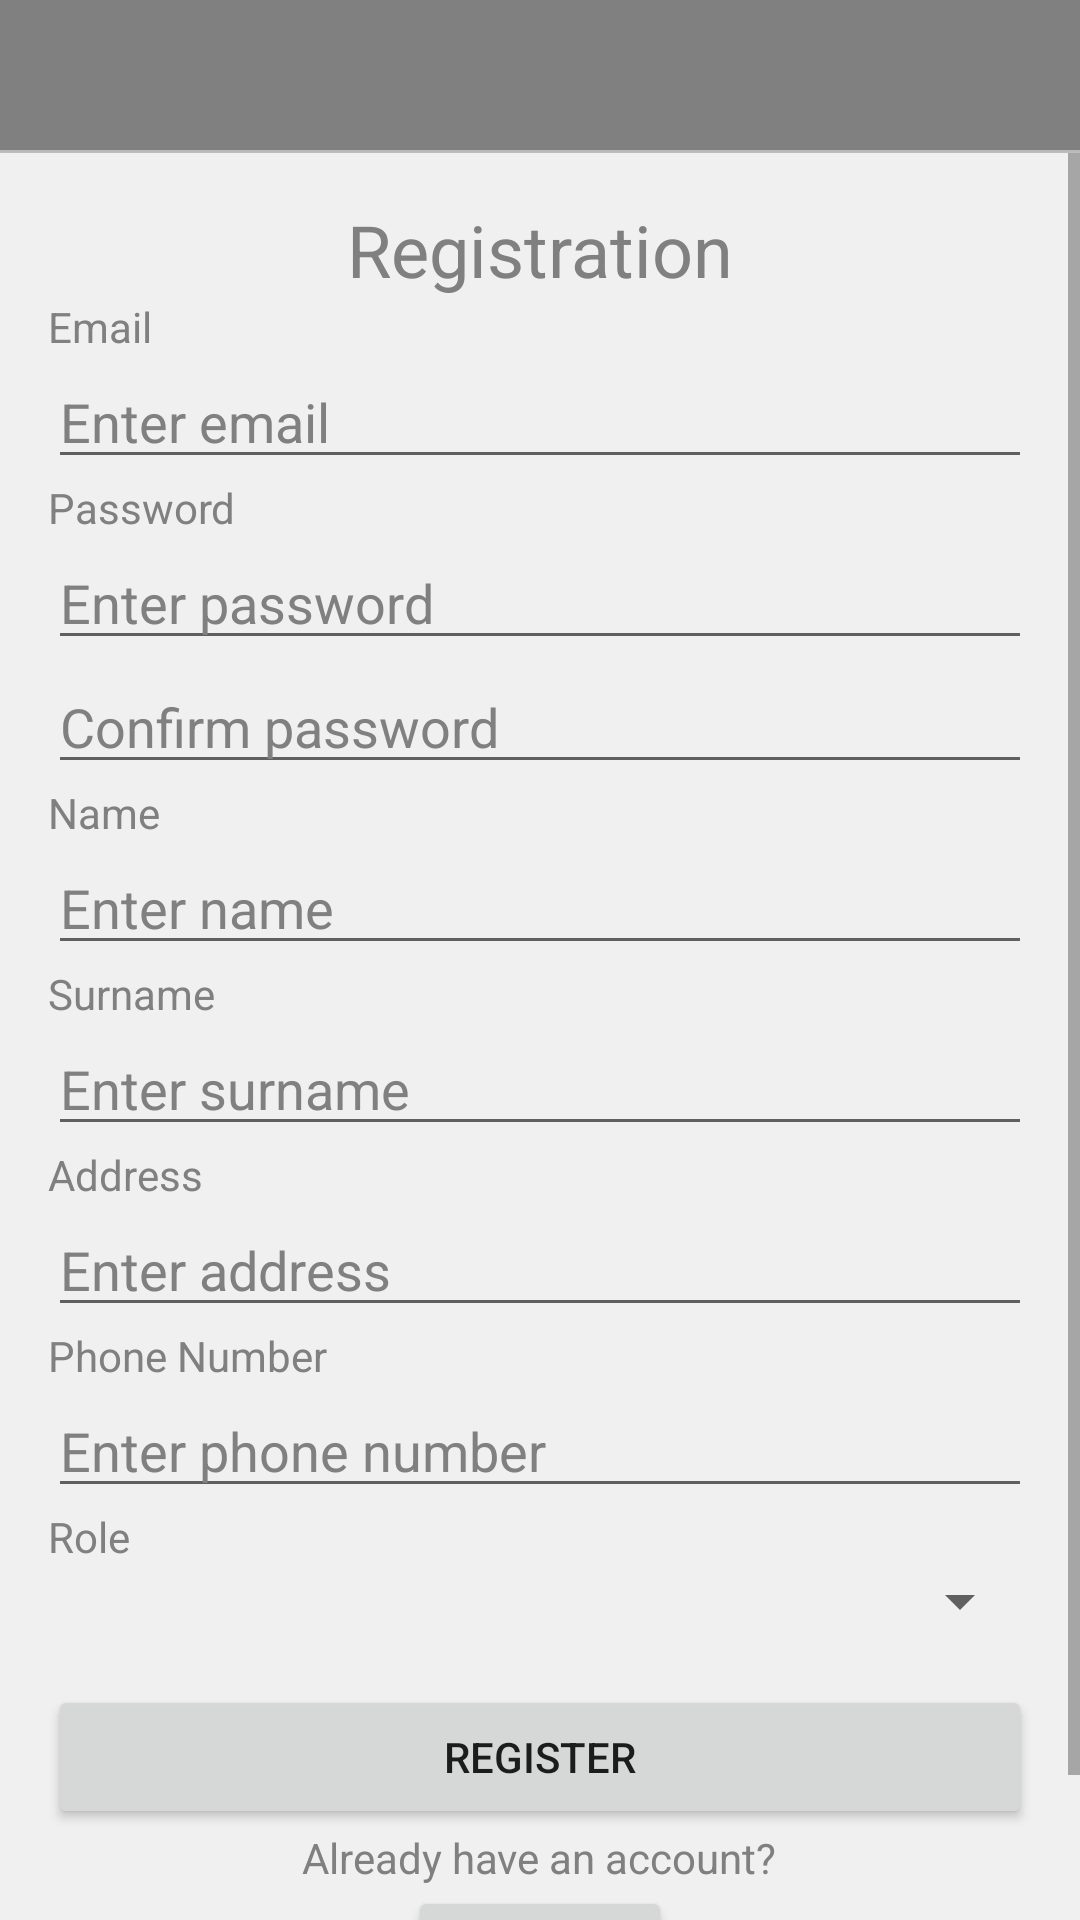

Reconstruct the res/layout file that produces this screen, plus the resources it refers to.
<!-- AndroidManifest.xml: application theme Theme.AppCompat.DayNight.NoActionBar -->
<!-- res/layout/activity_register.xml -->
<?xml version="1.0" encoding="utf-8"?>
<LinearLayout
    xmlns:android="http://schemas.android.com/apk/res/android"
    android:layout_width="match_parent"
    android:layout_height="match_parent"
    android:orientation="vertical"
    android:background="#F0F0F0">

    <com.google.android.material.appbar.AppBarLayout
        android:id="@+id/appbar"
        android:layout_width="match_parent"
        android:layout_height="wrap_content">

        <include
            android:id="@+id/toolbar"
            layout="@layout/toolbar" />

        <View
            android:layout_width="match_parent"
            android:layout_height="1dp"
            android:background="#CCCCCC" />
    </com.google.android.material.appbar.AppBarLayout>

    <ScrollView
        android:layout_width="match_parent"
        android:layout_height="match_parent">

        <LinearLayout
            android:layout_width="match_parent"
            android:layout_height="match_parent"
            android:orientation="vertical"
            android:padding="16dp"
            android:background="#F0F0F0">

            <TextView
                android:layout_width="wrap_content"
                android:layout_height="wrap_content"
                android:text="Registration"
                android:textColor="@color/gray"
                android:textSize="24sp"
                android:layout_gravity="center_horizontal" />

            <TextView
                android:layout_width="wrap_content"
                android:layout_height="wrap_content"
                android:textColor="@color/gray"
                android:text="Email" />

            <EditText
                android:id="@+id/editTextEmail"
                android:layout_width="match_parent"
                android:layout_height="wrap_content"
                android:hint="Enter email"
                android:textColor="@color/gray"
                android:textColorHint="@color/gray"
                android:inputType="textEmailAddress"/>

            <TextView
                android:layout_width="wrap_content"
                android:layout_height="wrap_content"
                android:textColor="@color/gray"
                android:text="Password" />

            <EditText
                android:id="@+id/editTextPassword"
                android:layout_width="match_parent"
                android:layout_height="wrap_content"
                android:hint="Enter password"
                android:textColor="@color/gray"
                android:textColorHint="@color/gray"
                android:inputType="textPassword"/>

            <EditText
                android:id="@+id/editTextConfirmPassword"
                android:layout_width="match_parent"
                android:layout_height="wrap_content"
                android:hint="Confirm password"
                android:textColor="@color/gray"
                android:textColorHint="@color/gray"
                android:inputType="textPassword"/>

            <TextView
                android:layout_width="wrap_content"
                android:layout_height="wrap_content"
                android:textColor="@color/gray"
                android:text="Name" />

            <EditText
                android:id="@+id/editTextName"
                android:layout_width="match_parent"
                android:layout_height="wrap_content"
                android:hint="Enter name"
                android:textColor="@color/gray"
                android:textColorHint="@color/gray" />

            <TextView
                android:layout_width="wrap_content"
                android:layout_height="wrap_content"
                android:textColor="@color/gray"
                android:text="Surname" />

            <EditText
                android:id="@+id/editTextSurname"
                android:layout_width="match_parent"
                android:layout_height="wrap_content"
                android:textColor="@color/gray"
                android:textColorHint="@color/gray"
                android:hint="Enter surname" />

            <TextView
                android:layout_width="wrap_content"
                android:layout_height="wrap_content"
                android:textColor="@color/gray"
                android:text="Address" />

            <EditText
                android:id="@+id/editTextAddress"
                android:layout_width="match_parent"
                android:layout_height="wrap_content"
                android:textColor="@color/gray"
                android:textColorHint="@color/gray"
                android:hint="Enter address" />

            <TextView
                android:layout_width="wrap_content"
                android:layout_height="wrap_content"
                android:textColor="@color/gray"
                android:text="Phone Number" />

            <EditText
                android:id="@+id/editTextPhoneNumber"
                android:layout_width="match_parent"
                android:layout_height="wrap_content"
                android:hint="Enter phone number"
                android:textColor="@color/gray"
                android:textColorHint="@color/gray"
                android:inputType="phone" />

            <TextView
                android:layout_width="wrap_content"
                android:layout_height="wrap_content"
                android:textColor="@color/gray"
                android:text="Role" />

            <Spinner
                android:id="@+id/spinnerRole"
                android:layout_width="match_parent"
                android:layout_height="wrap_content"
                android:textColor="@color/gray"/>

            <TextView
                android:id="@+id/textViewError"
                android:layout_width="match_parent"
                android:layout_height="16dp"
                android:textColor="@color/red"/>

            <Button
                android:id="@+id/buttonRegister"
                android:layout_width="match_parent"
                android:layout_height="wrap_content"
                android:text="Register" />

            <TextView
                android:layout_width="wrap_content"
                android:layout_height="wrap_content"
                android:textColor="@color/gray"
                android:text="Already have an account?"
                android:layout_gravity="center_horizontal" />

            <Button
                android:layout_width="wrap_content"
                android:layout_height="wrap_content"
                android:text="Login"
                android:id="@+id/buttonLogin"
                android:layout_gravity="center_horizontal" />
        </LinearLayout>

    </ScrollView>
</LinearLayout>
<!-- res/layout/toolbar.xml (included above) -->
<?xml version="1.0" encoding="utf-8"?>
<androidx.appcompat.widget.Toolbar xmlns:android="http://schemas.android.com/apk/res/android"
    xmlns:app="http://schemas.android.com/apk/res-auto"
    android:layout_width="match_parent"
    android:layout_height="50dp"
    android:background="@color/gray"
    android:elevation="4dp"
    android:theme="@style/ThemeOverlay.AppCompat.Dark.ActionBar"
    app:popupTheme="@style/ThemeOverlay.AppCompat.Light">

</androidx.appcompat.widget.Toolbar>
<!-- resources referenced by this layout -->
<resources>
  <color name="gray">#808080</color>
  <color name="red">#FF0000</color>
</resources>
